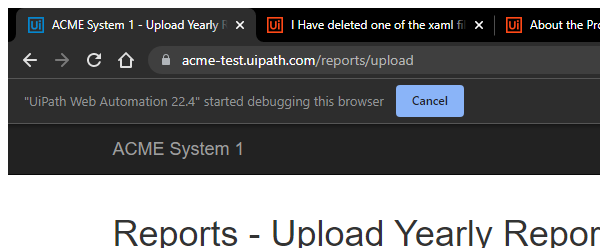
Task: Generate Yearly Report Performer Using Robotic Enterprise Framework
Workflow: System1_UploadYearlyReport

Step 1: Attach Browser 'chrome.exe ACME' in window 'ACME System 1 - Upload Yearly Report' (chrome.exe)

Step 2: type [in_TaxID] into the text box 'vendorTaxID' (no picture)

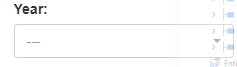
Step 3: select [in_Year] in the drop-down 'reportYear'

Step 4: click on the label 'Select Report *' (no picture)

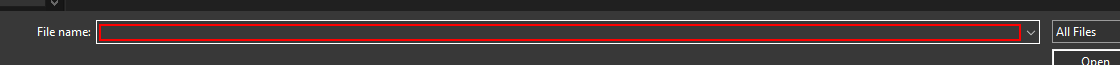
Step 5: type [in_ReportPath] into 'file name' in window 'Open' (chrome.exe)

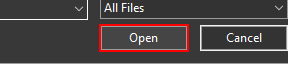
Step 6: click on 'Open File' in window 'Open' (chrome.exe)

Step 7: click on the button (no picture)

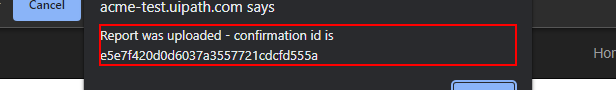
Step 8: get-text from the text 'Report was uploaded - confirmation id is *' in window 'ACME System 1 - Upload Yearly Report - Google Chrome' (chrome.exe)

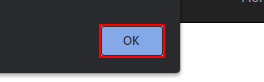
Step 9: click on the push button in window 'ACME System 1 - Upload Yearly Report - Google Chrome' (chrome.exe)
